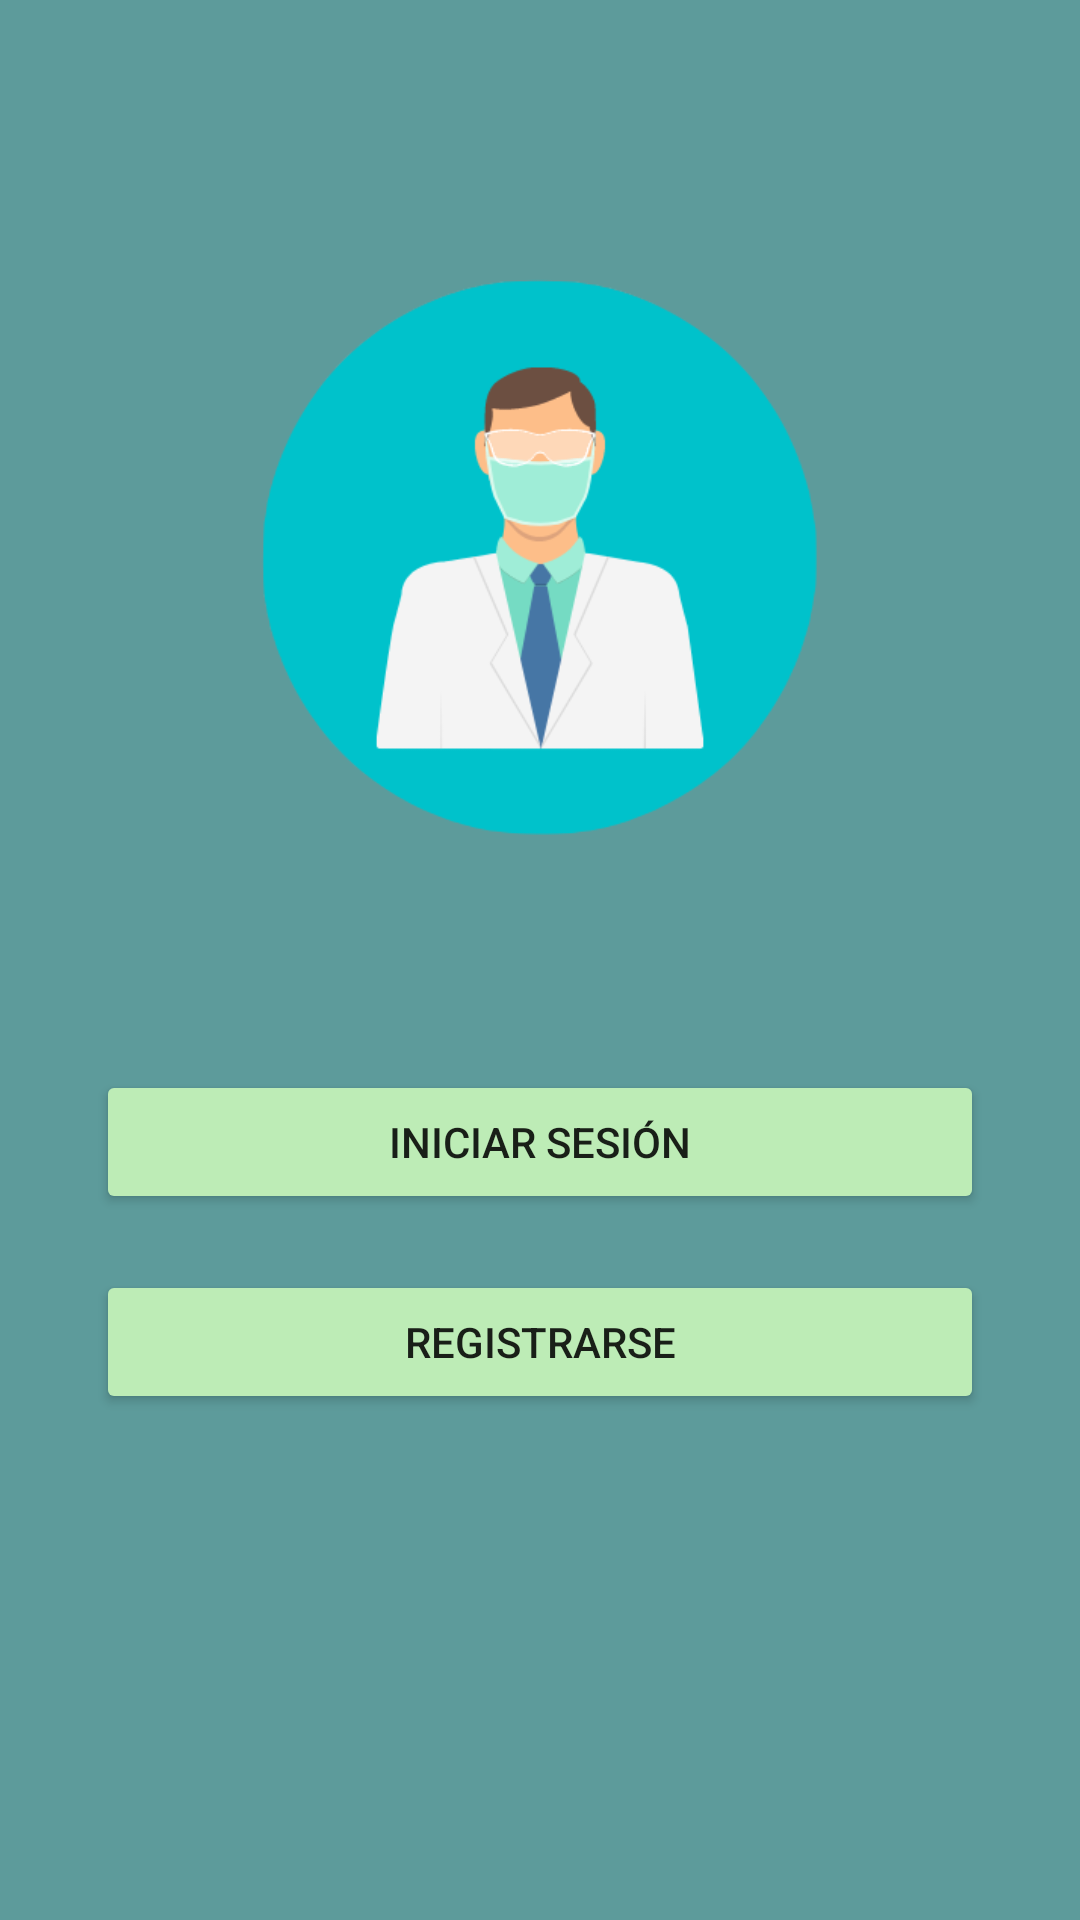

Layout XML and referenced resources for this Android screen:
<!-- AndroidManifest.xml: application theme Theme.MiDoctor -->
<!-- res/layout/activity_main.xml -->
<?xml version="1.0" encoding="utf-8"?>
<androidx.constraintlayout.widget.ConstraintLayout xmlns:android="http://schemas.android.com/apk/res/android"
    xmlns:app="http://schemas.android.com/apk/res-auto"
    xmlns:tools="http://schemas.android.com/tools"
    android:layout_width="match_parent"
    android:layout_height="match_parent"

    android:background="@color/blue"
    tools:context=".MainActivity">

    <ImageView
        android:id="@+id/imageView"
        android:layout_width="274dp"
        android:layout_height="252dp"
        android:layout_marginTop="60dp"
        app:layout_constraintEnd_toEndOf="parent"
        app:layout_constraintStart_toStartOf="parent"
        app:layout_constraintTop_toTopOf="parent"
        app:srcCompat="@drawable/logo" />

    <Button
        android:id="@+id/login_button"
        android:layout_width="match_parent"
        android:layout_height="wrap_content"
        android:layout_marginStart="32dp"
        android:layout_marginEnd="32dp"
        android:backgroundTint="@color/green"
        android:onClick="SiguienteLog"
        android:text="@string/login_button"
        app:layout_constraintBottom_toBottomOf="parent"
        app:layout_constraintEnd_toEndOf="parent"
        app:layout_constraintHorizontal_bias="0.0"
        app:layout_constraintStart_toStartOf="parent"
        app:layout_constraintTop_toBottomOf="@+id/imageView"
        app:layout_constraintVertical_bias="0.159" />

    <Button
        android:id="@+id/register_button"
        android:layout_width="match_parent"
        android:layout_height="wrap_content"
        android:layout_marginStart="32dp"
        android:layout_marginEnd="32dp"
        android:backgroundTint="@color/green"
        android:onClick="SiguienteReg"
        android:text="@string/register_button"
        app:layout_constraintBottom_toBottomOf="parent"
        app:layout_constraintEnd_toEndOf="parent"
        app:layout_constraintHorizontal_bias="0.0"
        app:layout_constraintStart_toStartOf="parent"
        app:layout_constraintTop_toBottomOf="@+id/login_button"
        app:layout_constraintVertical_bias="0.1" />
</androidx.constraintlayout.widget.ConstraintLayout>
<!-- resources referenced by this layout -->
<resources>
  <color name="blue">#5d9b9b</color>
  <color name="green">#bdecb6</color>
  <!-- drawable logo: png bitmap (drawable, 29926 bytes) -->
  <string name="login_button">Iniciar Sesión</string>
  <string name="register_button">Registrarse</string>
  <style name="Theme.MiDoctor" parent="Theme.MaterialComponents.DayNight.DarkActionBar">
          
          <item name="colorPrimary">@color/purple_500</item>
          <item name="colorPrimaryVariant">@color/purple_700</item>
          <item name="colorOnPrimary">@color/white</item>
          
          <item name="colorSecondary">@color/teal_200</item>
          <item name="colorSecondaryVariant">@color/teal_700</item>
          <item name="colorOnSecondary">@color/black</item>
          
          <item name="android:statusBarColor" tools:targetApi="l">?attr/colorPrimaryVariant</item>
          
      </style>
  <color name="purple_500">#FF6200EE</color>
  <color name="purple_700">#FF3700B3</color>
  <color name="white">#FFFFFFFF</color>
  <color name="teal_200">#FF03DAC5</color>
  <color name="teal_700">#FF018786</color>
  <color name="black">#FF000000</color>
</resources>
